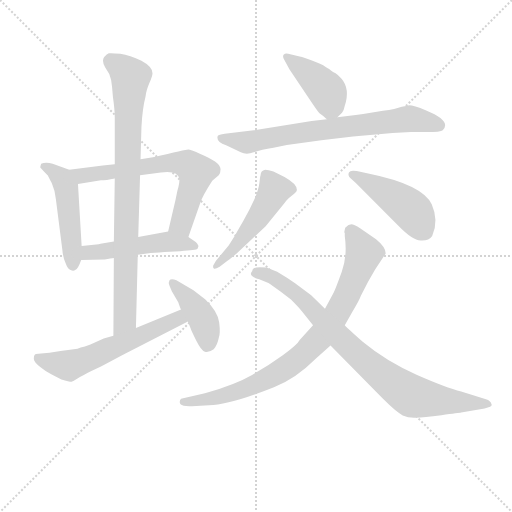
t = 0.00 s
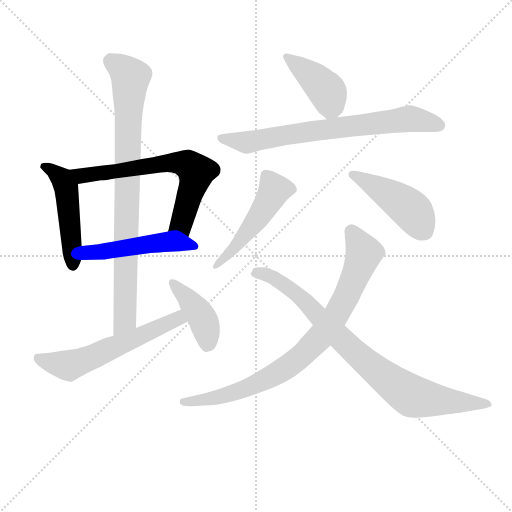
t = 1.81 s
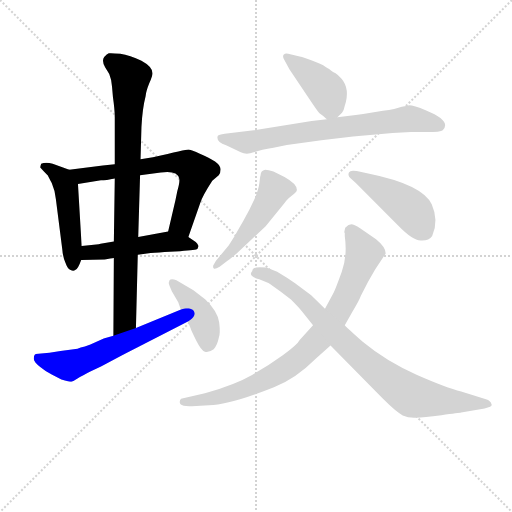
t = 3.61 s
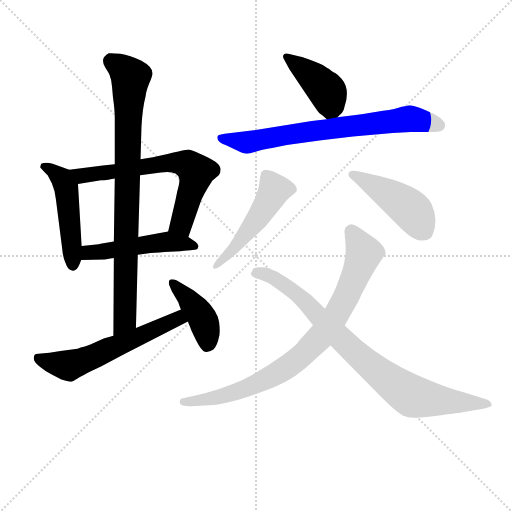
t = 5.42 s
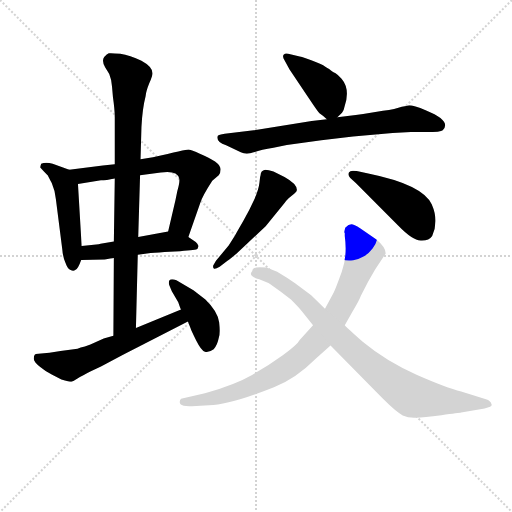
t = 7.22 s
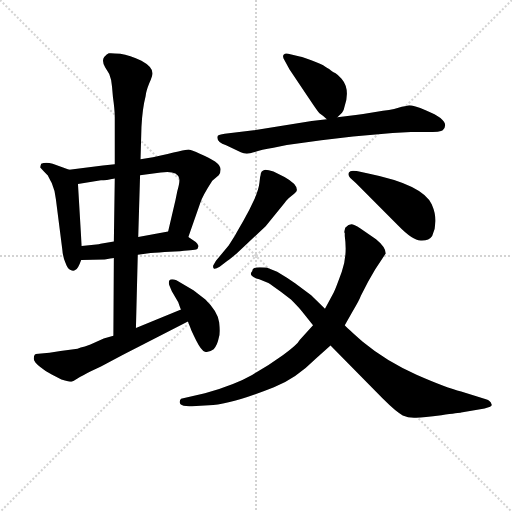
t = 9.03 s

The animated SVG that drew these frames (rendered in a browser with its animation timeline set to each time). Animation: 12 CSS @keyframes rules; one cycle of 9.03 s.

<svg version="1.1" viewBox="0 0 1024 1024" xmlns="http://www.w3.org/2000/svg">
  <g stroke="lightgray" stroke-dasharray="1,1" stroke-width="1" transform="scale(4, 4)">
    <line x1="0" y1="0" x2="256" y2="256"></line>
    <line x1="256" y1="0" x2="0" y2="256"></line>
    <line x1="128" y1="0" x2="128" y2="256"></line>
    <line x1="0" y1="128" x2="256" y2="128"></line>
  </g>
<g transform="scale(0.92, -0.92) translate(60, -900)">
   <style type="text/css">
    @keyframes keyframes0 {
      from {
       stroke: blue;
       stroke-dashoffset: 492;
       stroke-width: 128;
       }
       62% {
       animation-timing-function: step-end;
       stroke: blue;
       stroke-dashoffset: 0;
       stroke-width: 128;
       }
       to {
       stroke: black;
       stroke-width: 1024;
       }
       }
       #make-me-a-hanzi-animation-0 {
         animation: keyframes0 0.650391s both;
         animation-delay: 0.000000s;
         animation-timing-function: linear;
       }
    @keyframes keyframes1 {
      from {
       stroke: blue;
       stroke-dashoffset: 675;
       stroke-width: 128;
       }
       69% {
       animation-timing-function: step-end;
       stroke: blue;
       stroke-dashoffset: 0;
       stroke-width: 128;
       }
       to {
       stroke: black;
       stroke-width: 1024;
       }
       }
       #make-me-a-hanzi-animation-1 {
         animation: keyframes1 0.799316s both;
         animation-delay: 0.650391s;
         animation-timing-function: linear;
       }
    @keyframes keyframes2 {
      from {
       stroke: blue;
       stroke-dashoffset: 504;
       stroke-width: 128;
       }
       62% {
       animation-timing-function: step-end;
       stroke: blue;
       stroke-dashoffset: 0;
       stroke-width: 128;
       }
       to {
       stroke: black;
       stroke-width: 1024;
       }
       }
       #make-me-a-hanzi-animation-2 {
         animation: keyframes2 0.660156s both;
         animation-delay: 1.449707s;
         animation-timing-function: linear;
       }
    @keyframes keyframes3 {
      from {
       stroke: blue;
       stroke-dashoffset: 873;
       stroke-width: 128;
       }
       74% {
       animation-timing-function: step-end;
       stroke: blue;
       stroke-dashoffset: 0;
       stroke-width: 128;
       }
       to {
       stroke: black;
       stroke-width: 1024;
       }
       }
       #make-me-a-hanzi-animation-3 {
         animation: keyframes3 0.960449s both;
         animation-delay: 2.109863s;
         animation-timing-function: linear;
       }
    @keyframes keyframes4 {
      from {
       stroke: blue;
       stroke-dashoffset: 597;
       stroke-width: 128;
       }
       66% {
       animation-timing-function: step-end;
       stroke: blue;
       stroke-dashoffset: 0;
       stroke-width: 128;
       }
       to {
       stroke: black;
       stroke-width: 1024;
       }
       }
       #make-me-a-hanzi-animation-4 {
         animation: keyframes4 0.735840s both;
         animation-delay: 3.070312s;
         animation-timing-function: linear;
       }
    @keyframes keyframes5 {
      from {
       stroke: blue;
       stroke-dashoffset: 416;
       stroke-width: 128;
       }
       58% {
       animation-timing-function: step-end;
       stroke: blue;
       stroke-dashoffset: 0;
       stroke-width: 128;
       }
       to {
       stroke: black;
       stroke-width: 1024;
       }
       }
       #make-me-a-hanzi-animation-5 {
         animation: keyframes5 0.588542s both;
         animation-delay: 3.806152s;
         animation-timing-function: linear;
       }
    @keyframes keyframes6 {
      from {
       stroke: blue;
       stroke-dashoffset: 422;
       stroke-width: 128;
       }
       58% {
       animation-timing-function: step-end;
       stroke: blue;
       stroke-dashoffset: 0;
       stroke-width: 128;
       }
       to {
       stroke: black;
       stroke-width: 1024;
       }
       }
       #make-me-a-hanzi-animation-6 {
         animation: keyframes6 0.593424s both;
         animation-delay: 4.394694s;
         animation-timing-function: linear;
       }
    @keyframes keyframes7 {
      from {
       stroke: blue;
       stroke-dashoffset: 736;
       stroke-width: 128;
       }
       71% {
       animation-timing-function: step-end;
       stroke: blue;
       stroke-dashoffset: 0;
       stroke-width: 128;
       }
       to {
       stroke: black;
       stroke-width: 1024;
       }
       }
       #make-me-a-hanzi-animation-7 {
         animation: keyframes7 0.848958s both;
         animation-delay: 4.988118s;
         animation-timing-function: linear;
       }
    @keyframes keyframes8 {
      from {
       stroke: blue;
       stroke-dashoffset: 504;
       stroke-width: 128;
       }
       62% {
       animation-timing-function: step-end;
       stroke: blue;
       stroke-dashoffset: 0;
       stroke-width: 128;
       }
       to {
       stroke: black;
       stroke-width: 1024;
       }
       }
       #make-me-a-hanzi-animation-8 {
         animation: keyframes8 0.660156s both;
         animation-delay: 5.837077s;
         animation-timing-function: linear;
       }
    @keyframes keyframes9 {
      from {
       stroke: blue;
       stroke-dashoffset: 455;
       stroke-width: 128;
       }
       60% {
       animation-timing-function: step-end;
       stroke: blue;
       stroke-dashoffset: 0;
       stroke-width: 128;
       }
       to {
       stroke: black;
       stroke-width: 1024;
       }
       }
       #make-me-a-hanzi-animation-9 {
         animation: keyframes9 0.620280s both;
         animation-delay: 6.497233s;
         animation-timing-function: linear;
       }
    @keyframes keyframes10 {
      from {
       stroke: blue;
       stroke-dashoffset: 861;
       stroke-width: 128;
       }
       74% {
       animation-timing-function: step-end;
       stroke: blue;
       stroke-dashoffset: 0;
       stroke-width: 128;
       }
       to {
       stroke: black;
       stroke-width: 1024;
       }
       }
       #make-me-a-hanzi-animation-10 {
         animation: keyframes10 0.950684s both;
         animation-delay: 7.117513s;
         animation-timing-function: linear;
       }
    @keyframes keyframes11 {
      from {
       stroke: blue;
       stroke-dashoffset: 870;
       stroke-width: 128;
       }
       74% {
       animation-timing-function: step-end;
       stroke: blue;
       stroke-dashoffset: 0;
       stroke-width: 128;
       }
       to {
       stroke: black;
       stroke-width: 1024;
       }
       }
       #make-me-a-hanzi-animation-11 {
         animation: keyframes11 0.958008s both;
         animation-delay: 8.068197s;
         animation-timing-function: linear;
       }
</style>
<path d="M 90.5 531.0 L 54.5 544.0 Q 39.5 548.0 29.5 544.0 Q 27.5 538.0 27.5 536.0 L 34.5 528.0 L 44.5 518.0 Q 44.5 517.0 52.5 502.0 Q 59.5 486.0 61.5 467.0 L 75.5 357.0 Q 76.5 342.0 82.5 328.0 Q 87.5 314.0 93.5 313.0 Q 99.5 310.0 103.5 313.0 Q 109.5 315.0 116.5 335.0 L 117.5 365.0 L 109.5 500.0 C 108.5 525.0 108.5 525.0 90.5 531.0 Z" fill="lightgray"></path> 
<path d="M 349.5 385.0 L 375.5 459.0 Q 379.5 473.0 401.5 507.0 L 415.5 519.0 Q 419.5 523.0 419.5 532.0 Q 419.5 540.0 407.5 549.0 Q 395.5 557.0 374.5 566.0 Q 353.5 575.0 349.5 575.0 Q 344.5 575.0 272.5 558.0 L 245.5 554.0 L 189.5 543.0 L 163.5 540.0 L 90.5 531.0 C 60.5 527.0 79.5 495.0 109.5 500.0 L 159.5 508.0 Q 170.5 508.0 189.5 512.0 L 244.5 519.0 L 289.5 525.0 Q 325.5 530.0 329.5 512.0 Q 331.5 505.0 325.5 485.0 L 321.5 465.0 L 305.5 397.0 C 298.5 368.0 339.5 357.0 349.5 385.0 Z" fill="lightgray"></path> 
<path d="M 167.5 336.0 Q 181.5 338.0 187.5 339.0 L 239.5 346.0 L 259.5 349.0 Q 274.5 350.0 297.5 352.0 L 331.5 354.0 Q 367.5 356.0 369.5 359.0 L 371.5 365.0 Q 369.5 371.0 365.5 374.0 L 349.5 385.0 C 326.5 401.0 326.5 401.0 305.5 397.0 L 240.5 385.0 L 187.5 375.0 L 158.5 370.0 L 154.5 369.0 L 117.5 365.0 C 87.5 362.0 86.5 334.0 116.5 335.0 L 167.5 336.0 Z" fill="lightgray"></path> 
<path d="M 187.5 339.0 L 186.5 170.0 C 186.5 140.0 234.5 157.0 235.5 187.0 L 239.5 346.0 L 240.5 385.0 L 244.5 519.0 L 245.5 554.0 L 247.5 624.0 Q 249.5 664.0 256.5 691.0 Q 257.5 702.0 264.5 719.0 Q 271.5 735.0 271.5 741.0 Q 271.5 755.0 247.5 768.0 Q 222.5 780.0 201.5 783.0 Q 180.5 785.0 176.5 784.0 Q 172.5 783.0 166.5 776.0 Q 160.5 768.0 168.5 754.0 L 177.5 739.0 Q 182.5 727.0 183.5 712.0 L 185.5 689.0 Q 189.5 661.0 189.5 645.0 L 189.5 543.0 L 189.5 512.0 L 187.5 375.0 L 187.5 339.0 Z" fill="lightgray"></path> 
<path d="M 186.5 170.0 L 165.5 164.0 L 136.5 151.0 L 124.5 147.0 Q 114.5 145.0 108.5 142.0 L 71.5 137.0 L 47.5 133.0 L 23.5 131.0 Q 16.5 131.0 15.5 129.0 Q 13.5 127.0 13.5 120.0 Q 13.5 113.0 27.5 102.0 Q 40.5 91.0 52.5 86.0 L 73.5 75.0 Q 90.5 70.0 95.5 70.0 Q 99.5 71.0 108.5 77.0 Q 117.5 83.0 137.5 93.0 L 159.5 103.0 L 207.5 129.0 L 348.5 201.0 C 375.5 215.0 361.5 238.0 333.5 227.0 L 235.5 187.0 L 186.5 170.0 Z" fill="lightgray"></path> 
<path d="M 348.5 201.0 L 354.5 186.0 Q 355.5 182.0 366.5 160.0 Q 377.5 138.0 385.5 135.5 Q 393.5 133.0 404.5 141.0 Q 412.5 149.0 415.5 165.0 Q 419.5 175.0 416.5 199.0 Q 413.5 223.0 386.5 249.0 L 360.5 269.0 L 323.5 291.0 Q 311.5 295.0 308.5 290.5 Q 305.5 286.0 308.5 279.0 L 313.5 267.0 L 327.5 243.0 Q 331.5 231.0 333.5 227.0 L 348.5 201.0 Z" fill="lightgray"></path> 
<path d="M 673.5 645.0 L 683.5 655.0 Q 687.5 659.0 689.5 670.0 Q 701.5 707.0 682.5 729.0 Q 674.5 738.0 669.5 741.0 Q 663.5 744.0 659.5 747.0 Q 655.5 750.0 651.5 752.0 Q 647.5 754.0 642.5 758.0 Q 637.5 761.0 619.5 768.0 Q 600.5 775.0 591.5 777.0 L 566.5 783.0 Q 560.5 785.0 556.5 781.0 Q 553.5 777.0 558.5 769.0 L 569.5 749.0 L 612.5 685.0 Q 630.5 658.0 634.5 654.0 Q 643.5 648.0 650.5 641.0 C 660.5 632.0 660.5 632.0 673.5 645.0 Z" fill="lightgray"></path> 
<path d="M 492.5 617.0 L 491.5 617.0 L 428.5 609.0 Q 415.5 607.0 413.5 605.0 Q 408.5 592.0 431.5 584.0 L 463.5 569.0 Q 475.5 563.0 491.5 569.0 Q 507.5 575.0 534.5 579.0 L 563.5 585.0 L 638.5 595.0 L 707.5 603.0 L 793.5 611.0 L 833.5 613.0 L 866.5 613.0 Q 898.5 613.0 902.5 617.0 Q 922.5 637.0 866.5 660.0 Q 838.5 671.0 829.5 671.0 Q 824.5 669.0 813.5 668.0 Q 800.5 663.0 772.5 659.0 L 729.5 652.0 L 713.5 650.0 Q 709.5 650.0 704.5 649.0 L 673.5 645.0 L 650.5 641.0 L 617.5 637.0 L 492.5 617.0 Z" fill="lightgray"></path> 
<path d="M 506.5 519.0 Q 505.5 517.0 504.0 502.5 Q 502.5 488.0 492.5 465.5 Q 482.5 443.0 468.5 419.0 Q 454.5 395.0 451.5 389.0 L 437.5 367.0 L 409.5 333.0 L 403.5 323.0 Q 402.5 317.0 405.5 316.0 Q 408.5 315.0 417.5 320.0 L 434.5 333.0 Q 440.5 337.0 454.5 349.0 L 517.5 408.0 L 559.5 460.0 Q 561.5 463.0 567.5 469.0 L 579.5 479.0 Q 585.5 483.0 585.5 487.0 Q 585.5 500.0 558.5 515.0 L 534.5 527.0 Q 523.5 531.0 516.5 531.0 Q 506.5 529.0 506.5 519.0 Z" fill="lightgray"></path> 
<path d="M 713.5 502.0 L 805.5 410.0 Q 836.5 378.0 854.5 377.0 Q 872.5 376.0 879.5 387.0 Q 894.5 420.0 878.5 456.0 Q 858.5 499.0 740.5 523.0 L 715.5 528.0 Q 701.5 531.0 698.5 525.0 Q 695.5 519.0 701.5 513.0 L 713.5 502.0 Z" fill="lightgray"></path> 
<path d="M 665.5 264.0 L 646.5 229.0 L 620.5 193.0 L 591.5 161.0 Q 586.5 151.0 555.5 128.5 Q 524.5 106.0 488.0 85.0 Q 451.5 64.0 385.5 45.0 L 333.5 33.0 Q 328.5 27.0 332.5 21.0 Q 337.5 16.0 357.5 17.0 L 394.5 19.0 Q 437.5 19.0 535.5 58.0 Q 582.5 76.0 627.5 121.0 L 658.5 149.0 L 689.5 193.0 L 705.5 221.0 Q 722.5 250.0 724.5 257.0 L 740.5 288.0 L 755.5 314.0 L 778.5 349.0 Q 778.5 363.0 757.5 380.0 L 731.5 398.0 Q 714.5 410.0 707.0 412.0 Q 699.5 414.0 690.5 405.0 Q 688.5 397.0 688.5 395.0 L 689.5 393.0 L 689.5 387.0 Q 695.5 344.0 683.0 309.5 Q 670.5 275.0 665.5 264.0 Z" fill="lightgray"></path> 
<path d="M 646.5 229.0 L 616.5 258.0 L 581.5 284.0 Q 564.5 296.0 542.5 309.0 L 523.5 317.0 Q 521.5 319.0 505.0 319.0 Q 488.5 319.0 488.5 311.0 Q 482.5 305.0 488.0 300.0 Q 493.5 295.0 503.5 293.0 L 523.5 285.0 Q 530.5 281.0 550.5 265.5 Q 570.5 250.0 572.5 249.0 Q 589.5 232.0 597.5 222.0 L 620.5 193.0 L 658.5 149.0 L 771.5 34.0 Q 802.5 3.0 815.5 -3.0 Q 828.5 -9.0 844.5 -8.0 Q 860.5 -7.0 899.5 -2.5 Q 938.5 2.0 942.5 3.0 L 993.5 12.0 L 1005.5 16.0 Q 1010.5 18.0 1008.5 21.0 Q 1006.5 29.0 996.5 32.0 L 942.5 49.0 Q 910.5 57.0 845.5 85.5 Q 780.5 114.0 728.5 157.0 Q 692.5 189.0 689.5 193.0 L 646.5 229.0 Z" fill="lightgray"></path> 
      <clipPath id="make-me-a-hanzi-clip-0">
      <path d="M 90.5 531.0 L 54.5 544.0 Q 39.5 548.0 29.5 544.0 Q 27.5 538.0 27.5 536.0 L 34.5 528.0 L 44.5 518.0 Q 44.5 517.0 52.5 502.0 Q 59.5 486.0 61.5 467.0 L 75.5 357.0 Q 76.5 342.0 82.5 328.0 Q 87.5 314.0 93.5 313.0 Q 99.5 310.0 103.5 313.0 Q 109.5 315.0 116.5 335.0 L 117.5 365.0 L 109.5 500.0 C 108.5 525.0 108.5 525.0 90.5 531.0 Z" fill="lightgray"></path>
      </clipPath>
      <path clip-path="url(#make-me-a-hanzi-clip-0)" d="M 36.5 538.0 L 74.5 511.0 L 83.5 491.0 L 98.5 324.0 " fill="none" id="make-me-a-hanzi-animation-0" stroke-dasharray="364 728" stroke-linecap="round"></path>

      <clipPath id="make-me-a-hanzi-clip-1">
      <path d="M 349.5 385.0 L 375.5 459.0 Q 379.5 473.0 401.5 507.0 L 415.5 519.0 Q 419.5 523.0 419.5 532.0 Q 419.5 540.0 407.5 549.0 Q 395.5 557.0 374.5 566.0 Q 353.5 575.0 349.5 575.0 Q 344.5 575.0 272.5 558.0 L 245.5 554.0 L 189.5 543.0 L 163.5 540.0 L 90.5 531.0 C 60.5 527.0 79.5 495.0 109.5 500.0 L 159.5 508.0 Q 170.5 508.0 189.5 512.0 L 244.5 519.0 L 289.5 525.0 Q 325.5 530.0 329.5 512.0 Q 331.5 505.0 325.5 485.0 L 321.5 465.0 L 305.5 397.0 C 298.5 368.0 339.5 357.0 349.5 385.0 Z" fill="lightgray"></path>
      </clipPath>
      <path clip-path="url(#make-me-a-hanzi-clip-1)" d="M 98.5 529.0 L 117.5 518.0 L 289.5 546.0 L 347.5 542.0 L 366.5 526.0 L 366.5 518.0 L 334.5 414.0 L 314.5 402.0 " fill="none" id="make-me-a-hanzi-animation-1" stroke-dasharray="547 1094" stroke-linecap="round"></path>

      <clipPath id="make-me-a-hanzi-clip-2">
      <path d="M 167.5 336.0 Q 181.5 338.0 187.5 339.0 L 239.5 346.0 L 259.5 349.0 Q 274.5 350.0 297.5 352.0 L 331.5 354.0 Q 367.5 356.0 369.5 359.0 L 371.5 365.0 Q 369.5 371.0 365.5 374.0 L 349.5 385.0 C 326.5 401.0 326.5 401.0 305.5 397.0 L 240.5 385.0 L 187.5 375.0 L 158.5 370.0 L 154.5 369.0 L 117.5 365.0 C 87.5 362.0 86.5 334.0 116.5 335.0 L 167.5 336.0 Z" fill="lightgray"></path>
      </clipPath>
      <path clip-path="url(#make-me-a-hanzi-clip-2)" d="M 122.5 342.0 L 137.5 352.0 L 307.5 375.0 L 364.5 364.0 " fill="none" id="make-me-a-hanzi-animation-2" stroke-dasharray="376 752" stroke-linecap="round"></path>

      <clipPath id="make-me-a-hanzi-clip-3">
      <path d="M 187.5 339.0 L 186.5 170.0 C 186.5 140.0 234.5 157.0 235.5 187.0 L 239.5 346.0 L 240.5 385.0 L 244.5 519.0 L 245.5 554.0 L 247.5 624.0 Q 249.5 664.0 256.5 691.0 Q 257.5 702.0 264.5 719.0 Q 271.5 735.0 271.5 741.0 Q 271.5 755.0 247.5 768.0 Q 222.5 780.0 201.5 783.0 Q 180.5 785.0 176.5 784.0 Q 172.5 783.0 166.5 776.0 Q 160.5 768.0 168.5 754.0 L 177.5 739.0 Q 182.5 727.0 183.5 712.0 L 185.5 689.0 Q 189.5 661.0 189.5 645.0 L 189.5 543.0 L 189.5 512.0 L 187.5 375.0 L 187.5 339.0 Z" fill="lightgray"></path>
      </clipPath>
      <path clip-path="url(#make-me-a-hanzi-clip-3)" d="M 180.5 769.0 L 223.5 732.0 L 211.5 208.0 L 190.5 178.0 " fill="none" id="make-me-a-hanzi-animation-3" stroke-dasharray="745 1490" stroke-linecap="round"></path>

      <clipPath id="make-me-a-hanzi-clip-4">
      <path d="M 186.5 170.0 L 165.5 164.0 L 136.5 151.0 L 124.5 147.0 Q 114.5 145.0 108.5 142.0 L 71.5 137.0 L 47.5 133.0 L 23.5 131.0 Q 16.5 131.0 15.5 129.0 Q 13.5 127.0 13.5 120.0 Q 13.5 113.0 27.5 102.0 Q 40.5 91.0 52.5 86.0 L 73.5 75.0 Q 90.5 70.0 95.5 70.0 Q 99.5 71.0 108.5 77.0 Q 117.5 83.0 137.5 93.0 L 159.5 103.0 L 207.5 129.0 L 348.5 201.0 C 375.5 215.0 361.5 238.0 333.5 227.0 L 235.5 187.0 L 186.5 170.0 Z" fill="lightgray"></path>
      </clipPath>
      <path clip-path="url(#make-me-a-hanzi-clip-4)" d="M 20.5 123.0 L 88.5 105.0 L 318.5 204.0 L 338.5 204.0 " fill="none" id="make-me-a-hanzi-animation-4" stroke-dasharray="469 938" stroke-linecap="round"></path>

      <clipPath id="make-me-a-hanzi-clip-5">
      <path d="M 348.5 201.0 L 354.5 186.0 Q 355.5 182.0 366.5 160.0 Q 377.5 138.0 385.5 135.5 Q 393.5 133.0 404.5 141.0 Q 412.5 149.0 415.5 165.0 Q 419.5 175.0 416.5 199.0 Q 413.5 223.0 386.5 249.0 L 360.5 269.0 L 323.5 291.0 Q 311.5 295.0 308.5 290.5 Q 305.5 286.0 308.5 279.0 L 313.5 267.0 L 327.5 243.0 Q 331.5 231.0 333.5 227.0 L 348.5 201.0 Z" fill="lightgray"></path>
      </clipPath>
      <path clip-path="url(#make-me-a-hanzi-clip-5)" d="M 316.5 285.0 L 379.5 209.0 L 389.5 175.0 L 389.5 149.0 " fill="none" id="make-me-a-hanzi-animation-5" stroke-dasharray="288 576" stroke-linecap="round"></path>

      <clipPath id="make-me-a-hanzi-clip-6">
      <path d="M 673.5 645.0 L 683.5 655.0 Q 687.5 659.0 689.5 670.0 Q 701.5 707.0 682.5 729.0 Q 674.5 738.0 669.5 741.0 Q 663.5 744.0 659.5 747.0 Q 655.5 750.0 651.5 752.0 Q 647.5 754.0 642.5 758.0 Q 637.5 761.0 619.5 768.0 Q 600.5 775.0 591.5 777.0 L 566.5 783.0 Q 560.5 785.0 556.5 781.0 Q 553.5 777.0 558.5 769.0 L 569.5 749.0 L 612.5 685.0 Q 630.5 658.0 634.5 654.0 Q 643.5 648.0 650.5 641.0 C 660.5 632.0 660.5 632.0 673.5 645.0 Z" fill="lightgray"></path>
      </clipPath>
      <path clip-path="url(#make-me-a-hanzi-clip-6)" d="M 562.5 776.0 L 652.5 700.0 L 659.5 673.0 L 654.5 653.0 " fill="none" id="make-me-a-hanzi-animation-6" stroke-dasharray="294 588" stroke-linecap="round"></path>

      <clipPath id="make-me-a-hanzi-clip-7">
      <path d="M 492.5 617.0 L 491.5 617.0 L 428.5 609.0 Q 415.5 607.0 413.5 605.0 Q 408.5 592.0 431.5 584.0 L 463.5 569.0 Q 475.5 563.0 491.5 569.0 Q 507.5 575.0 534.5 579.0 L 563.5 585.0 L 638.5 595.0 L 707.5 603.0 L 793.5 611.0 L 833.5 613.0 L 866.5 613.0 Q 898.5 613.0 902.5 617.0 Q 922.5 637.0 866.5 660.0 Q 838.5 671.0 829.5 671.0 Q 824.5 669.0 813.5 668.0 Q 800.5 663.0 772.5 659.0 L 729.5 652.0 L 713.5 650.0 Q 709.5 650.0 704.5 649.0 L 673.5 645.0 L 650.5 641.0 L 617.5 637.0 L 492.5 617.0 Z" fill="lightgray"></path>
      </clipPath>
      <path clip-path="url(#make-me-a-hanzi-clip-7)" d="M 422.5 601.0 L 475.5 590.0 L 581.5 610.0 L 831.5 642.0 L 895.5 627.0 " fill="none" id="make-me-a-hanzi-animation-7" stroke-dasharray="608 1216" stroke-linecap="round"></path>

      <clipPath id="make-me-a-hanzi-clip-8">
      <path d="M 506.5 519.0 Q 505.5 517.0 504.0 502.5 Q 502.5 488.0 492.5 465.5 Q 482.5 443.0 468.5 419.0 Q 454.5 395.0 451.5 389.0 L 437.5 367.0 L 409.5 333.0 L 403.5 323.0 Q 402.5 317.0 405.5 316.0 Q 408.5 315.0 417.5 320.0 L 434.5 333.0 Q 440.5 337.0 454.5 349.0 L 517.5 408.0 L 559.5 460.0 Q 561.5 463.0 567.5 469.0 L 579.5 479.0 Q 585.5 483.0 585.5 487.0 Q 585.5 500.0 558.5 515.0 L 534.5 527.0 Q 523.5 531.0 516.5 531.0 Q 506.5 529.0 506.5 519.0 Z" fill="lightgray"></path>
      </clipPath>
      <path clip-path="url(#make-me-a-hanzi-clip-8)" d="M 575.5 488.0 L 536.5 487.0 L 487.5 408.0 L 410.5 321.0 " fill="none" id="make-me-a-hanzi-animation-8" stroke-dasharray="376 752" stroke-linecap="round"></path>

      <clipPath id="make-me-a-hanzi-clip-9">
      <path d="M 713.5 502.0 L 805.5 410.0 Q 836.5 378.0 854.5 377.0 Q 872.5 376.0 879.5 387.0 Q 894.5 420.0 878.5 456.0 Q 858.5 499.0 740.5 523.0 L 715.5 528.0 Q 701.5 531.0 698.5 525.0 Q 695.5 519.0 701.5 513.0 L 713.5 502.0 Z" fill="lightgray"></path>
      </clipPath>
      <path clip-path="url(#make-me-a-hanzi-clip-9)" d="M 705.5 520.0 L 747.5 501.0 L 820.5 454.0 L 838.5 438.0 L 859.5 402.0 " fill="none" id="make-me-a-hanzi-animation-9" stroke-dasharray="327 654" stroke-linecap="round"></path>

      <clipPath id="make-me-a-hanzi-clip-10">
      <path d="M 665.5 264.0 L 646.5 229.0 L 620.5 193.0 L 591.5 161.0 Q 586.5 151.0 555.5 128.5 Q 524.5 106.0 488.0 85.0 Q 451.5 64.0 385.5 45.0 L 333.5 33.0 Q 328.5 27.0 332.5 21.0 Q 337.5 16.0 357.5 17.0 L 394.5 19.0 Q 437.5 19.0 535.5 58.0 Q 582.5 76.0 627.5 121.0 L 658.5 149.0 L 689.5 193.0 L 705.5 221.0 Q 722.5 250.0 724.5 257.0 L 740.5 288.0 L 755.5 314.0 L 778.5 349.0 Q 778.5 363.0 757.5 380.0 L 731.5 398.0 Q 714.5 410.0 707.0 412.0 Q 699.5 414.0 690.5 405.0 Q 688.5 397.0 688.5 395.0 L 689.5 393.0 L 689.5 387.0 Q 695.5 344.0 683.0 309.5 Q 670.5 275.0 665.5 264.0 Z" fill="lightgray"></path>
      </clipPath>
      <path clip-path="url(#make-me-a-hanzi-clip-10)" d="M 697.5 398.0 L 705.5 396.0 L 731.5 350.0 L 693.5 256.0 L 634.5 165.0 L 565.5 103.0 L 500.5 66.0 L 407.5 35.0 L 339.5 26.0 " fill="none" id="make-me-a-hanzi-animation-10" stroke-dasharray="733 1466" stroke-linecap="round"></path>

      <clipPath id="make-me-a-hanzi-clip-11">
      <path d="M 646.5 229.0 L 616.5 258.0 L 581.5 284.0 Q 564.5 296.0 542.5 309.0 L 523.5 317.0 Q 521.5 319.0 505.0 319.0 Q 488.5 319.0 488.5 311.0 Q 482.5 305.0 488.0 300.0 Q 493.5 295.0 503.5 293.0 L 523.5 285.0 Q 530.5 281.0 550.5 265.5 Q 570.5 250.0 572.5 249.0 Q 589.5 232.0 597.5 222.0 L 620.5 193.0 L 658.5 149.0 L 771.5 34.0 Q 802.5 3.0 815.5 -3.0 Q 828.5 -9.0 844.5 -8.0 Q 860.5 -7.0 899.5 -2.5 Q 938.5 2.0 942.5 3.0 L 993.5 12.0 L 1005.5 16.0 Q 1010.5 18.0 1008.5 21.0 Q 1006.5 29.0 996.5 32.0 L 942.5 49.0 Q 910.5 57.0 845.5 85.5 Q 780.5 114.0 728.5 157.0 Q 692.5 189.0 689.5 193.0 L 646.5 229.0 Z" fill="lightgray"></path>
      </clipPath>
      <path clip-path="url(#make-me-a-hanzi-clip-11)" d="M 495.5 305.0 L 510.5 306.0 L 534.5 296.0 L 579.5 265.0 L 736.5 112.0 L 835.5 39.0 L 925.5 26.0 L 996.5 22.0 L 999.5 28.0 L 999.5 21.0 " fill="none" id="make-me-a-hanzi-animation-11" stroke-dasharray="742 1484" stroke-linecap="round"></path>

</g>
</svg>
